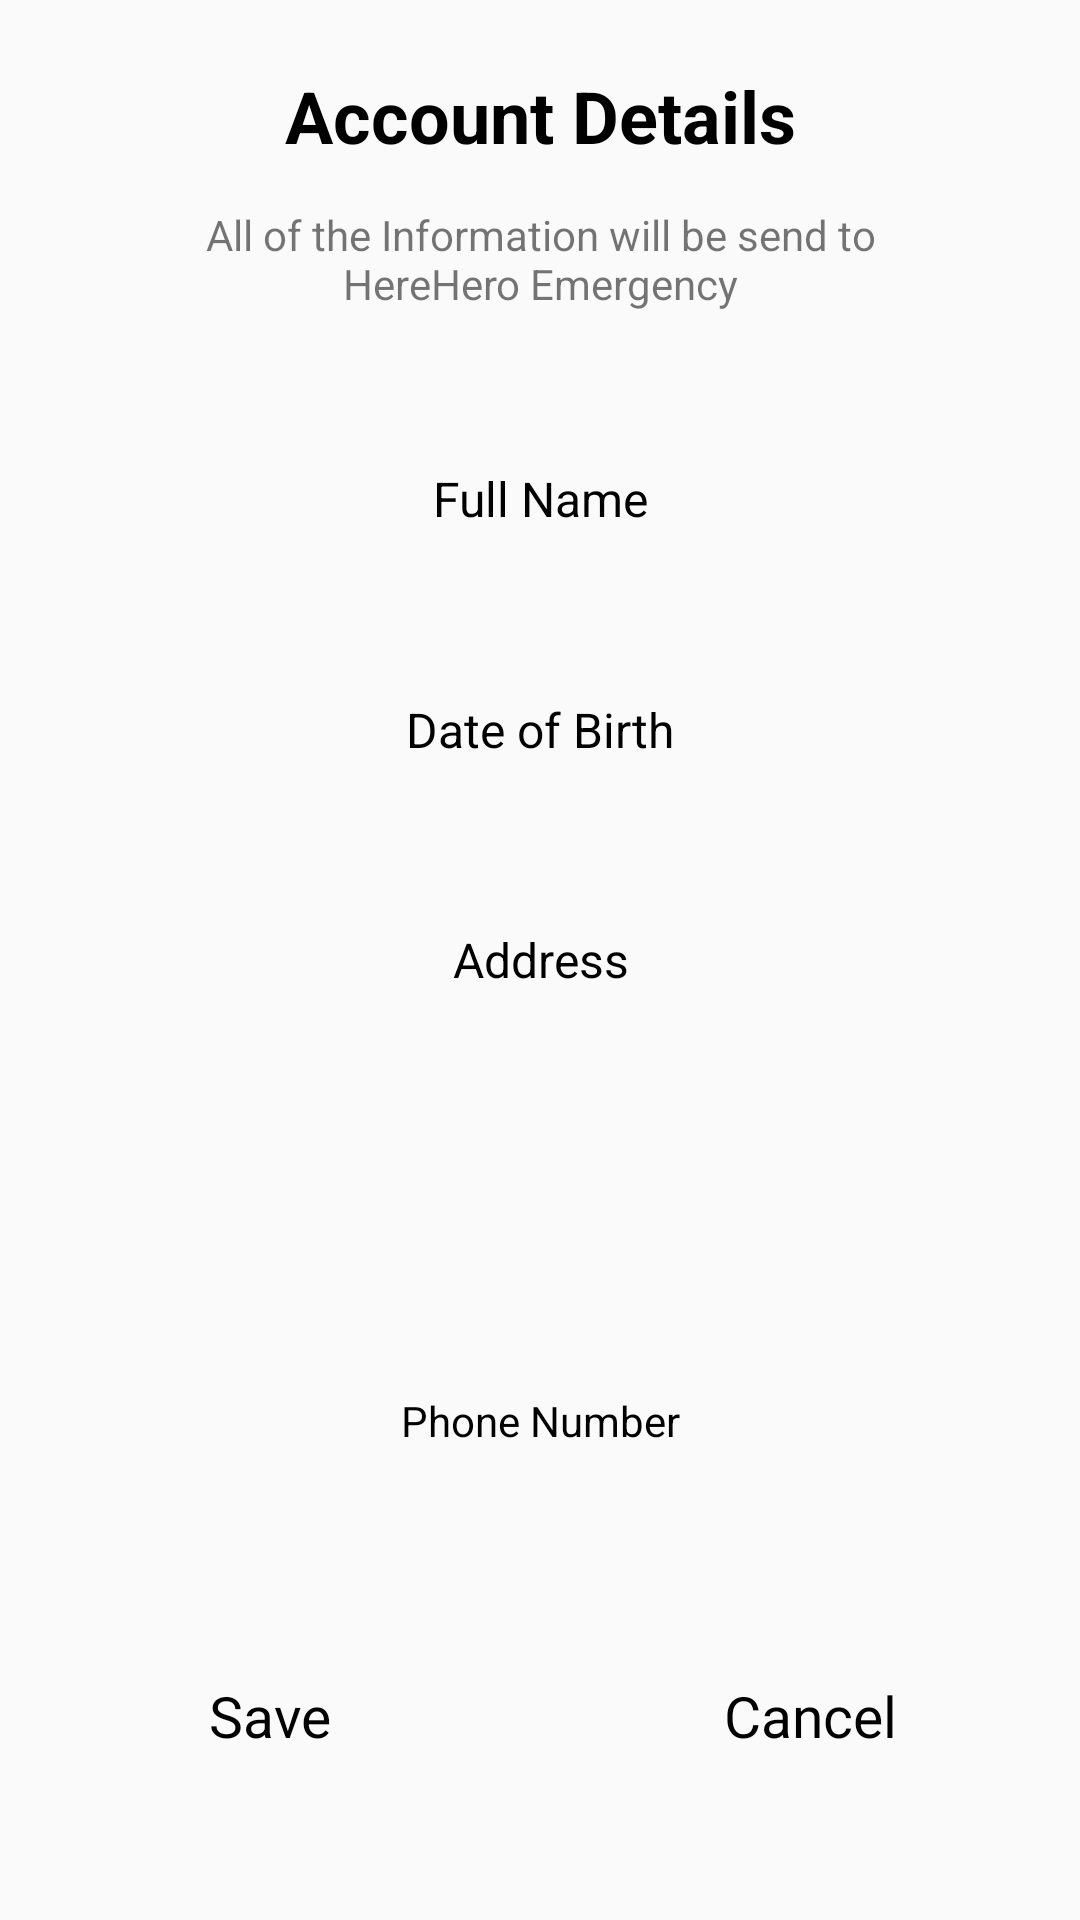

Android layout source for this screen:
<!-- AndroidManifest.xml: application theme AppTheme -->
<!-- res/layout/activity_account.xml -->
<?xml version="1.0" encoding="utf-8"?>
<android.support.constraint.ConstraintLayout xmlns:android="http://schemas.android.com/apk/res/android"
    xmlns:app="http://schemas.android.com/apk/res-auto"
    xmlns:tools="http://schemas.android.com/tools"
    android:layout_width="match_parent"
    android:layout_height="match_parent"
    tools:context=".AccountActivity">

    <EditText
        android:id="@+id/name_EditText"
        android:layout_width="0dp"
        android:layout_height="0dp"
        android:layout_marginBottom="8dp"
        android:layout_marginEnd="8dp"
        android:layout_marginStart="8dp"
        android:layout_marginTop="8dp"
        android:background="@drawable/edge_shape"
        android:ems="10"
        android:hint="Full Name"
        android:textAlignment="center"
        android:textColorHint="#000000"
        android:textSize="16sp"
        android:backgroundTint="@color/colorGrey"
        app:layout_constraintBottom_toTopOf="@+id/guideline21"
        app:layout_constraintEnd_toStartOf="@+id/guideline20"
        app:layout_constraintStart_toStartOf="@+id/guideline19"
        app:layout_constraintTop_toTopOf="@+id/guideline17" />

    <TextView
        android:id="@+id/datepicker_TextView"
        android:layout_width="0dp"
        android:layout_height="0dp"
        android:layout_marginBottom="8dp"
        android:layout_marginEnd="8dp"
        android:layout_marginStart="8dp"
        android:layout_marginTop="8dp"
        android:background="@drawable/edge_shape"
        android:text="Date of Birth"
        android:textAlignment="center"
        android:gravity="center"
        android:textColor="#000000"
        android:textSize="16sp"
        android:backgroundTint="@color/colorGrey"
        app:layout_constraintBottom_toTopOf="@+id/guideline22"
        app:layout_constraintEnd_toStartOf="@+id/guideline20"
        app:layout_constraintStart_toStartOf="@+id/guideline19"
        app:layout_constraintTop_toTopOf="@+id/guideline21" />

    <EditText
        android:id="@+id/address_EditText"
        android:layout_width="0dp"
        android:layout_height="0dp"
        android:layout_marginBottom="8dp"
        android:layout_marginEnd="8dp"
        android:layout_marginStart="8dp"
        android:layout_marginTop="8dp"
        android:background="@drawable/edge_shape"
        android:ems="10"
        android:hint="Address"
        android:maxLength="20"
        android:textAlignment="center"
        android:textColorHint="#000000"
        android:textSize="16sp"
        android:backgroundTint="@color/colorGrey"
        app:layout_constraintBottom_toTopOf="@+id/guideline23"
        app:layout_constraintEnd_toStartOf="@+id/guideline20"
        app:layout_constraintHorizontal_bias="1.0"
        app:layout_constraintStart_toStartOf="@+id/guideline19"
        app:layout_constraintTop_toTopOf="@+id/guideline22"
        app:layout_constraintVertical_bias="0.0" />

    <EditText
        android:id="@+id/phone_EditText"
        android:layout_width="0dp"
        android:layout_height="0dp"
        android:layout_marginBottom="8dp"
        android:layout_marginEnd="8dp"
        android:layout_marginStart="8dp"
        android:layout_marginTop="8dp"
        android:background="@drawable/edge_shape"
        android:ems="10"
        android:hint="Phone Number"
        android:inputType="number"
        android:maxLength="20"
        android:textAlignment="center"
        android:textColorHint="#000000"
        android:textSize="14sp"
        android:backgroundTint="@color/colorGrey"
        app:layout_constraintBottom_toTopOf="@+id/guideline26"
        app:layout_constraintEnd_toStartOf="@+id/guideline20"
        app:layout_constraintStart_toStartOf="@+id/guideline19"
        app:layout_constraintTop_toTopOf="@+id/guideline25" />

    <Button
        android:id="@+id/save_Button"
        android:layout_width="150dp"
        android:layout_height="wrap_content"
        android:layout_marginBottom="8dp"
        android:layout_marginEnd="8dp"
        android:layout_marginStart="8dp"
        android:background="@drawable/edge_shape"
        android:backgroundTint="@color/colorAccent"
        android:fontFamily="sans-serif"
        android:text="Save"
        android:textAllCaps="false"
        android:textColor="@color/colorBlack"
        android:textSize="19sp"

        app:layout_constraintBottom_toBottomOf="parent"
        app:layout_constraintEnd_toStartOf="@+id/guideline27"
        app:layout_constraintStart_toStartOf="parent"
        app:layout_constraintTop_toTopOf="@+id/guideline26" />

    <Button
        android:id="@+id/cancel_Button"
        android:layout_width="150dp"
        android:layout_height="wrap_content"
        android:layout_marginBottom="8dp"
        android:layout_marginEnd="8dp"
        android:layout_marginStart="8dp"
        android:background="@drawable/edge_shape"
        android:backgroundTint="@color/colorGrey"
        android:fontFamily="sans-serif"
        android:text="Cancel"
        android:textAllCaps="false"
        android:textColor="@color/colorBlack"
        android:textSize="19sp"
        app:layout_constraintBottom_toBottomOf="parent"
        app:layout_constraintEnd_toEndOf="parent"
        app:layout_constraintStart_toStartOf="@+id/guideline27"
        app:layout_constraintTop_toTopOf="@+id/guideline26" />

    <Spinner
        android:id="@+id/bloodtype_Spinner"
        android:layout_width="0dp"
        android:layout_height="0dp"
        android:layout_marginBottom="8dp"
        android:layout_marginEnd="8dp"
        android:layout_marginStart="8dp"
        android:layout_marginTop="8dp"
        android:background="@drawable/edge_shape"
        android:fontFamily="sans-serif"
        android:textAlignment="center"
        android:textSize="19sp"
        android:backgroundTint="@color/colorGrey"
        app:layout_constraintBottom_toTopOf="@+id/guideline25"
        app:layout_constraintEnd_toStartOf="@+id/guideline20"
        app:layout_constraintHorizontal_bias="1.0"
        app:layout_constraintStart_toStartOf="@+id/guideline19"
        app:layout_constraintTop_toTopOf="@+id/guideline23" />


    <android.support.constraint.Guideline
        android:id="@+id/guideline17"
        android:layout_width="wrap_content"
        android:layout_height="wrap_content"
        android:orientation="horizontal"
        app:layout_constraintGuide_begin="0dp"
        app:layout_constraintGuide_percent="0.2" />

    <android.support.constraint.Guideline
        android:id="@+id/guideline19"
        android:layout_width="wrap_content"
        android:layout_height="wrap_content"
        android:orientation="vertical"
        app:layout_constraintGuide_percent="0.1" />

    <android.support.constraint.Guideline
        android:id="@+id/guideline20"
        android:layout_width="wrap_content"
        android:layout_height="wrap_content"
        android:orientation="vertical"
        app:layout_constraintGuide_percent="0.9" />

    <android.support.constraint.Guideline
        android:id="@+id/guideline21"
        android:layout_width="wrap_content"
        android:layout_height="wrap_content"
        android:orientation="horizontal"
        app:layout_constraintGuide_percent="0.32" />

    <android.support.constraint.Guideline
        android:id="@+id/guideline22"
        android:layout_width="wrap_content"
        android:layout_height="wrap_content"
        android:orientation="horizontal"
        app:layout_constraintGuide_percent="0.44" />

    <android.support.constraint.Guideline
        android:id="@+id/guideline23"
        android:layout_width="wrap_content"
        android:layout_height="wrap_content"
        android:orientation="horizontal"
        app:layout_constraintGuide_begin="360dp"
        app:layout_constraintGuide_percent="0.56" />

    <android.support.constraint.Guideline
        android:id="@+id/guideline24"
        android:layout_width="wrap_content"
        android:layout_height="wrap_content"
        android:orientation="horizontal"
        app:layout_constraintGuide_begin="556dp" />

    <android.support.constraint.Guideline
        android:id="@+id/guideline25"
        android:layout_width="wrap_content"
        android:layout_height="wrap_content"
        android:orientation="horizontal"
        app:layout_constraintGuide_percent="0.68" />

    <android.support.constraint.Guideline
        android:id="@+id/guideline26"
        android:layout_width="wrap_content"
        android:layout_height="wrap_content"
        android:orientation="horizontal"
        app:layout_constraintGuide_percent="0.8" />

    <android.support.constraint.Guideline
        android:id="@+id/guideline27"
        android:layout_width="wrap_content"
        android:layout_height="wrap_content"
        android:orientation="vertical"
        app:layout_constraintGuide_begin="0dp"
        app:layout_constraintGuide_percent="0.5" />

    <TextView
        android:id="@+id/textView5"
        android:layout_width="wrap_content"
        android:layout_height="wrap_content"
        android:layout_marginEnd="8dp"
        android:layout_marginStart="8dp"
        android:layout_marginTop="8dp"
        android:text="Account Details"
        android:textColor="@color/colorBlack"
        android:textSize="24dp"
        android:textStyle="bold"
        app:layout_constraintBottom_toTopOf="@+id/textView21"
        app:layout_constraintEnd_toStartOf="@+id/guideline20"
        app:layout_constraintStart_toStartOf="@+id/guideline19"
        app:layout_constraintTop_toTopOf="parent" />

    <TextView
        android:id="@+id/textView21"
        android:layout_width="0dp"
        android:layout_height="wrap_content"
        android:layout_marginBottom="24dp"
        android:layout_marginEnd="16dp"
        android:layout_marginStart="16dp"
        android:text="All of the Information will be send to HereHero Emergency"
        android:textAlignment="center"
        app:layout_constraintBottom_toTopOf="@+id/guideline17"
        app:layout_constraintEnd_toStartOf="@+id/guideline20"
        app:layout_constraintStart_toStartOf="@+id/guideline19" />


</android.support.constraint.ConstraintLayout>
<!-- resources referenced by this layout -->
<resources>
  <color name="colorAccent">#FF5722</color>
  <color name="colorBlack">#000000</color>
  <color name="colorGrey">#D3D3D3</color>
  <style name="AppTheme" parent="Theme.AppCompat.Light.NoActionBar">
          
          <item name="colorPrimary">@color/colorPrimaryDark</item>
          <item name="colorPrimaryDark">@color/colorPrimary</item>
          <item name="colorAccent">@color/colorAccent</item>
      </style>
  <color name="colorPrimaryDark">#66A5AD</color>
  <color name="colorPrimary">#1E656D</color>
</resources>
